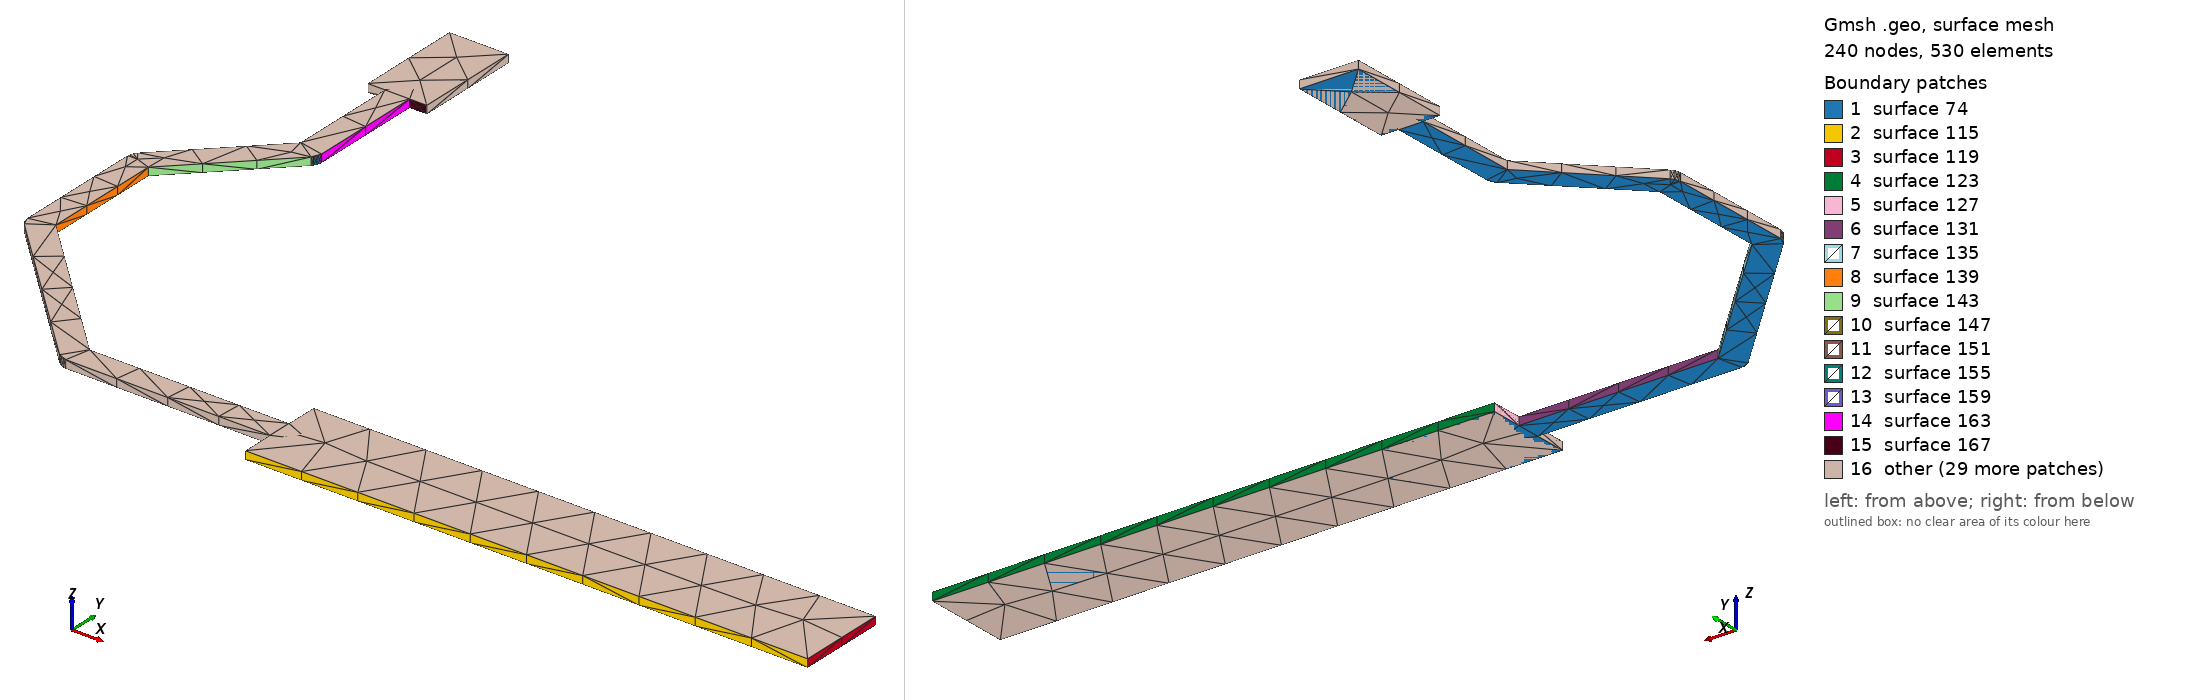

Gmsh geometry script, surface-meshed: 240 nodes, 530 surface elements. Boundary patches (legend numbers): 1 surface 74, 2 surface 115, 3 surface 119, 4 surface 123, 5 surface 127, 6 surface 131, 7 surface 135, 8 surface 139, 9 surface 143, 10 surface 147, 11 surface 151, 12 surface 155, 13 surface 159, 14 surface 163, 15 surface 167, 16 other. Left view from above one corner, right view from below the opposite corner. The script declares no physical surfaces, so the legend lists its geometric surfaces. The drawing asked Gmsh for element sizes between 1% and 20% of the model's largest extent; the script's own settings can give other sizes.

=== IO3_PWM.geo (drawn) ===
lc = 1e-2;
Point(1) = {2.8355, 2.2045, 0.10548, lc} ;
Point(2) = {2.9305, 2.2045, 0.10548, lc} ;
Point(3) = {2.9305, 2.2195, 0.10548, lc} ;
Point(4) = {2.8355, 2.2195, 0.10548, lc} ;
Point(5) = {2.8355, 2.2141, 0.10548, lc} ;
Point(6) = {2.80187, 2.2141, 0.10548, lc} ;
Point(7) = {2.7771, 2.23887, 0.10548, lc} ;
Point(8) = {2.7771, 2.25913, 0.10548, lc} ;
Point(9) = {2.79264, 2.27467, 0.10548, lc} ;
Point(10) = {2.79262, 2.27469, 0.10548, lc} ;
Point(11) = {2.79286, 2.27492, 0.10548, lc} ;
Point(12) = {2.79315, 2.27551, 0.10548, lc} ;
Point(13) = {2.79326, 2.27616, 0.10548, lc} ;
Point(14) = {2.79326, 2.2955, 0.10548, lc} ;
Point(15) = {2.79616, 2.2955, 0.10548, lc} ;
Point(16) = {2.79616, 2.3135, 0.10548, lc} ;
Point(17) = {2.78616, 2.3135, 0.10548, lc} ;
Point(18) = {2.78616, 2.2955, 0.10548, lc} ;
Point(19) = {2.78906, 2.2955, 0.10548, lc} ;
Point(20) = {2.78906, 2.27703, 0.10548, lc} ;
Point(21) = {2.77352, 2.26148, 0.10548, lc} ;
Point(22) = {2.77313, 2.26095, 0.10548, lc} ;
Point(23) = {2.77293, 2.26033, 0.10548, lc} ;
Point(24) = {2.77293, 2.26, 0.10548, lc} ;
Point(25) = {2.7729, 2.26, 0.10548, lc} ;
Point(26) = {2.7729, 2.238, 0.10548, lc} ;
Point(27) = {2.773, 2.23735, 0.10548, lc} ;
Point(28) = {2.7733, 2.23677, 0.10548, lc} ;
Point(29) = {2.77353, 2.23653, 0.10548, lc} ;
Point(30) = {2.77352, 2.23651, 0.10548, lc} ;
Point(31) = {2.79951, 2.21052, 0.10548, lc} ;
Point(32) = {2.80005, 2.21013, 0.10548, lc} ;
Point(33) = {2.80067, 2.20993, 0.10548, lc} ;
Point(34) = {2.801, 2.20993, 0.10548, lc} ;
Point(35) = {2.801, 2.2099, 0.10548, lc} ;
Point(36) = {2.8355, 2.2099, 0.10548, lc} ;
Line(37) = {1,2} ;
Line(38) = {2,3} ;
Line(39) = {3,4} ;
Line(40) = {4,5} ;
Line(41) = {5,6} ;
Line(42) = {6,7} ;
Line(43) = {7,8} ;
Line(44) = {8,9} ;
Line(45) = {9,10} ;
Line(46) = {10,11} ;
Line(47) = {11,12} ;
Line(48) = {12,13} ;
Line(49) = {13,14} ;
Line(50) = {14,15} ;
Line(51) = {15,16} ;
Line(52) = {16,17} ;
Line(53) = {17,18} ;
Line(54) = {18,19} ;
Line(55) = {19,20} ;
Line(56) = {20,21} ;
Line(57) = {21,22} ;
Line(58) = {22,23} ;
Line(59) = {23,24} ;
Line(60) = {24,25} ;
Line(61) = {25,26} ;
Line(62) = {26,27} ;
Line(63) = {27,28} ;
Line(64) = {28,29} ;
Line(65) = {29,30} ;
Line(66) = {30,31} ;
Line(67) = {31,32} ;
Line(68) = {32,33} ;
Line(69) = {33,34} ;
Line(70) = {34,35} ;
Line(71) = {35,36} ;
Line(72) = {36,1} ;
Line Loop(73) = {37,38,39,40,41,42,43,44,45,46,47,48,49,50,51,52,53,54,55,56,57,58,59,60,61,62,63,64,65,66,67,68,69,70,71,72} ;
Plane Surface(74) = {73} ;
Extrude{0,0,0.00137}{ Surface{74}; }
Point(851) = {2.8355, 2.2045, 0.10548, lc} ;
Point(852) = {2.8355, 2.2195, 0.10548, lc} ;
Point(853) = {2.9305, 2.2195, 0.10548, lc} ;
Point(854) = {2.9305, 2.2045, 0.10548, lc} ;
Line(855) = {851,852} ;
Line(856) = {852,853} ;
Line(857) = {853,854} ;
Line(858) = {854,851} ;
Line Loop(859) = {855,856,857,858} ;
Plane Surface(860) = {859} ;
Extrude{0,0,0.00137}{ Surface{860}; }
Point(1125) = {2.79616, 2.2955, 0.10548, lc} ;
Point(1126) = {2.78616, 2.2955, 0.10548, lc} ;
Point(1127) = {2.78616, 2.3135, 0.10548, lc} ;
Point(1128) = {2.79616, 2.3135, 0.10548, lc} ;
Line(1129) = {1125,1126} ;
Line(1130) = {1126,1127} ;
Line(1131) = {1127,1128} ;
Line(1132) = {1128,1125} ;
Line Loop(1133) = {1129,1130,1131,1132} ;
Plane Surface(1134) = {1133} ;
Extrude{0,0,0.00137}{ Surface{1134}; }
